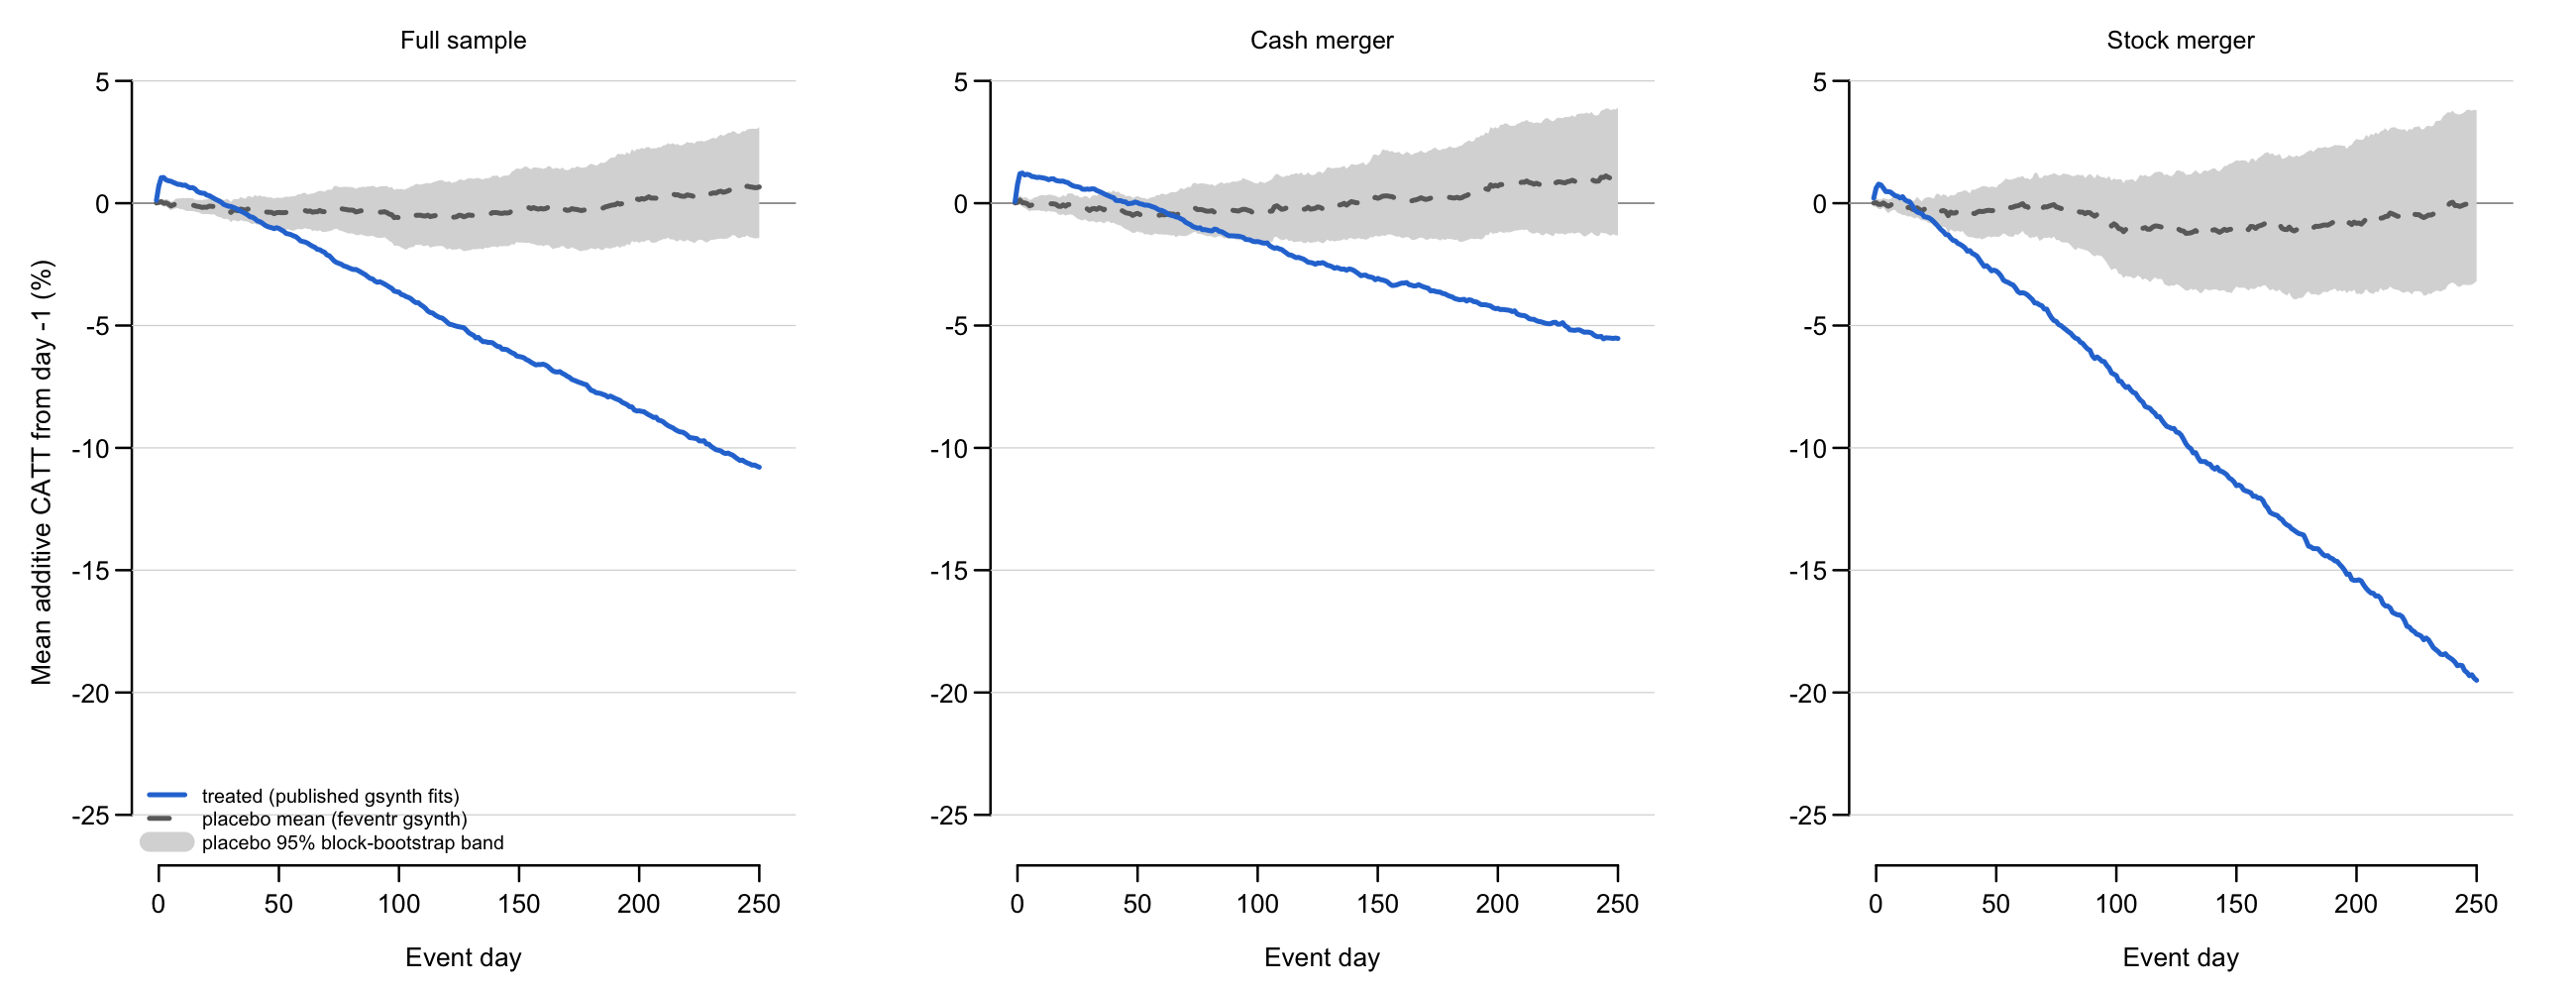

The file beside this chart, header and first rows:
role, subsample, event_date, mean_car, boot_se, lo, hi, n, metric
Treated, Full sample, -1, 0.001188, 0.0002969, 0.0006345, 0.001779, 14847, arith
Treated, Full sample, 0, 0.007115, 0.0009164, 0.005456, 0.009007, 14847, arith
Treated, Full sample, 1, 0.01044, 0.001442, 0.007721, 0.01338, 14847, arith
Treated, Full sample, 2, 0.0105, 0.00161, 0.007441, 0.01366, 14847, arith
Treated, Full sample, 3, 0.009528, 0.001814, 0.005873, 0.01273, 14847, arith
Treated, Full sample, 4, 0.009168, 0.00179, 0.005571, 0.01245, 14847, arith
Treated, Full sample, 5, 0.008986, 0.001841, 0.005416, 0.01246, 14847, arith
Treated, Full sample, 6, 0.008522, 0.001911, 0.004737, 0.01217, 14847, arith
Treated, Full sample, 7, 0.008129, 0.00195, 0.004267, 0.01187, 14847, arith
Treated, Full sample, 8, 0.007702, 0.001901, 0.003987, 0.01123, 14847, arith
Treated, Full sample, 9, 0.007663, 0.002217, 0.003043, 0.01173, 14847, arith
Treated, Full sample, 10, 0.007324, 0.002213, 0.002726, 0.01138, 14847, arith
Treated, Full sample, 11, 0.007416, 0.00226, 0.002697, 0.0115, 14847, arith
Treated, Full sample, 12, 0.006767, 0.002248, 0.001996, 0.01088, 14847, arith
Treated, Full sample, 13, 0.006287, 0.002305, 0.001385, 0.01048, 14847, arith
Treated, Full sample, 14, 0.006382, 0.002363, 0.001452, 0.01077, 14847, arith
Treated, Full sample, 15, 0.005883, 0.002457, 0.000744, 0.01035, 14847, arith
Treated, Full sample, 16, 0.004832, 0.002638, -0.0006687, 0.00971, 14847, arith
Treated, Full sample, 17, 0.004336, 0.002651, -0.001208, 0.009173, 14847, arith
Treated, Full sample, 18, 0.004115, 0.002803, -0.001851, 0.009171, 14847, arith
Treated, Full sample, 19, 0.004032, 0.002875, -0.002078, 0.009126, 14847, arith
Treated, Full sample, 20, 0.003311, 0.003055, -0.003112, 0.008655, 14847, arith
Treated, Full sample, 21, 0.003091, 0.003158, -0.003657, 0.008751, 14847, arith
Treated, Full sample, 22, 0.002552, 0.003185, -0.004198, 0.008322, 14847, arith
Treated, Full sample, 23, 0.001953, 0.003264, -0.005221, 0.007602, 14847, arith
Treated, Full sample, 24, 0.001426, 0.003585, -0.006276, 0.007694, 14847, arith
Treated, Full sample, 25, 0.0009489, 0.003593, -0.006742, 0.007429, 14847, arith
Treated, Full sample, 26, 0.0003934, 0.00364, -0.007289, 0.006793, 14847, arith
Treated, Full sample, 27, -0.0004934, 0.003721, -0.008429, 0.005973, 14847, arith
Treated, Full sample, 28, -0.0008547, 0.003801, -0.008739, 0.005892, 14847, arith
Treated, Full sample, 29, -0.001227, 0.003969, -0.009592, 0.005719, 14847, arith
Treated, Full sample, 30, -0.001335, 0.003915, -0.009483, 0.005532, 14847, arith
Treated, Full sample, 31, -0.001694, 0.004072, -0.0102, 0.005499, 14847, arith
Treated, Full sample, 32, -0.002093, 0.004115, -0.01051, 0.005208, 14847, arith
Treated, Full sample, 33, -0.002592, 0.00422, -0.01152, 0.004874, 14847, arith
Treated, Full sample, 34, -0.003186, 0.0043, -0.01228, 0.00441, 14847, arith
Treated, Full sample, 35, -0.003631, 0.004472, -0.01295, 0.004315, 14847, arith
Treated, Full sample, 36, -0.004189, 0.00445, -0.01326, 0.003661, 14847, arith
Treated, Full sample, 37, -0.004789, 0.004641, -0.01459, 0.00339, 14847, arith
Treated, Full sample, 38, -0.005539, 0.004725, -0.01547, 0.002837, 14847, arith
Treated, Full sample, 39, -0.005719, 0.004894, -0.01608, 0.002869, 14847, arith
Treated, Full sample, 40, -0.00634, 0.005055, -0.01705, 0.002473, 14847, arith
Treated, Full sample, 41, -0.007209, 0.005278, -0.01849, 0.002041, 14847, arith
Treated, Full sample, 42, -0.007516, 0.005366, -0.01877, 0.001925, 14847, arith
Treated, Full sample, 43, -0.008061, 0.005545, -0.0199, 0.001641, 14847, arith
Treated, Full sample, 44, -0.008853, 0.005675, -0.02077, 0.001152, 14847, arith
Treated, Full sample, 45, -0.009416, 0.005769, -0.02145, 0.0006899, 14847, arith
Treated, Full sample, 46, -0.009775, 0.005895, -0.02233, 0.0005013, 14847, arith
Treated, Full sample, 47, -0.01002, 0.005982, -0.02275, 0.0003338, 14847, arith
Treated, Full sample, 48, -0.0104, 0.006127, -0.0235, 0.0001442, 14847, arith
Treated, Full sample, 49, -0.01002, 0.006049, -0.02301, 0.000468, 14847, arith
Treated, Full sample, 50, -0.01033, 0.00615, -0.02346, 0.0001462, 14847, arith
Treated, Full sample, 51, -0.01092, 0.006348, -0.02455, 6.09568657023055e-05, 14847, arith
Treated, Full sample, 52, -0.01147, 0.006383, -0.02518, -0.0003833, 14847, arith
Treated, Full sample, 53, -0.01235, 0.006515, -0.02646, -0.001016, 14847, arith
Treated, Full sample, 54, -0.01257, 0.006569, -0.02665, -0.001204, 14847, arith
Treated, Full sample, 55, -0.01284, 0.006619, -0.02704, -0.001344, 14847, arith
Treated, Full sample, 56, -0.01332, 0.006839, -0.02791, -0.00145, 14847, arith
Treated, Full sample, 57, -0.01365, 0.006875, -0.02835, -0.001654, 14847, arith
Treated, Full sample, 58, -0.01443, 0.00697, -0.0293, -0.002231, 14847, arith
... 2,964 more rows
